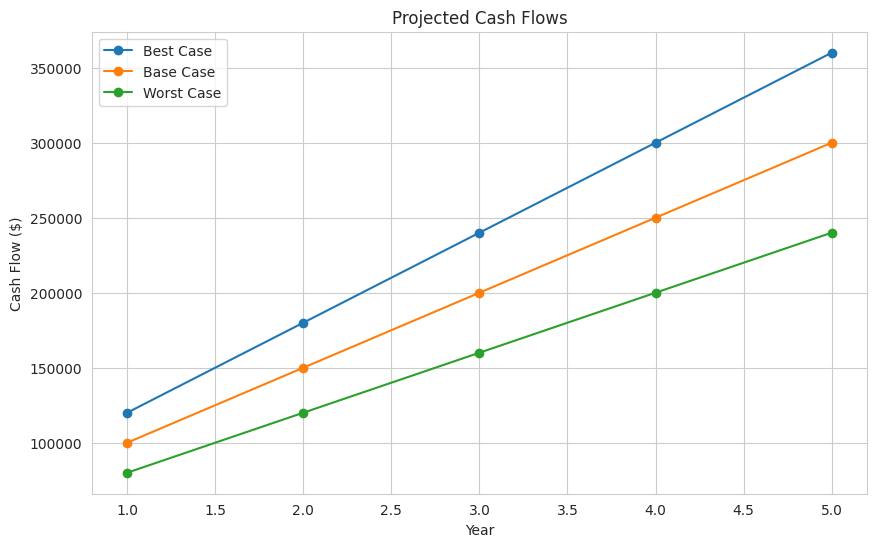
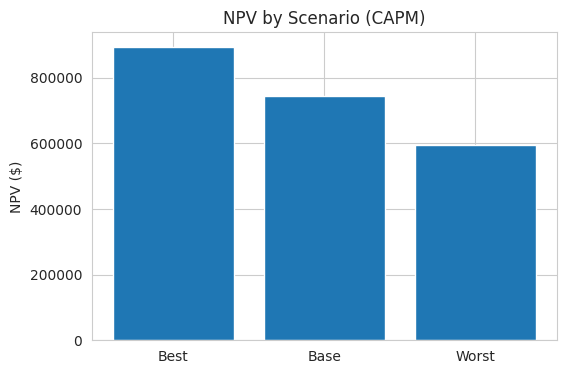

Source code (Python) for these figures, in order:
# Startup Valuation Tool (CAPM-based)
# Method: First Chicago using CAPM discount rate

import pandas as pd
import numpy as np
import matplotlib.pyplot as plt
import seaborn as sns

# -----------------------
# 1. INPUTS
# -----------------------
cash_flows = {
    'year': [1, 2, 3, 4, 5],
    'base': [100000, 150000, 200000, 250000, 300000],
    'best': [120000, 180000, 240000, 300000, 360000],
    'worst': [80000, 120000, 160000, 200000, 240000]
}

probabilities = {
    'best': 0.2,
    'base': 0.5,
    'worst': 0.3
}

# CAPM inputs
rf = 0.03     # Risk-free rate
beta = 1.2    # Startup beta
rm = 0.08     # Expected market return

df = pd.DataFrame(cash_flows)

# -----------------------
# 2. DISCOUNT RATE (CAPM)
# -----------------------
discount_rate = rf + beta * (rm - rf)
print(f"Discount rate (CAPM): {discount_rate:.2%}\n")

# -----------------------
# 3. NPV FUNCTION
# -----------------------
def npv(rate, cashflows):
    return sum(cf / (1 + rate) ** t for t, cf in enumerate(cashflows, start=1))

# -----------------------
# 4. FIRST CHICAGO METHOD
# -----------------------
npv_best = npv(discount_rate, df['best'])
npv_base = npv(discount_rate, df['base'])
npv_worst = npv(discount_rate, df['worst'])

first_chicago_value = (
    probabilities['best'] * npv_best +
    probabilities['base'] * npv_base +
    probabilities['worst'] * npv_worst
)

print(f"NPV (Best):  ${npv_best:,.0f}")
print(f"NPV (Base):  ${npv_base:,.0f}")
print(f"NPV (Worst): ${npv_worst:,.0f}\n")

print(f"First Chicago Valuation (CAPM): ${first_chicago_value:,.0f}\n")

# -----------------------
# 5. DISPLAY TABLE
# -----------------------
print("Projected Cash Flows:")
print(df.to_string(index=False))

# -----------------------
# 6. VISUALIZATION
# -----------------------
sns.set_style("whitegrid")

# Cash flows over time
plt.figure(figsize=(10, 6))
plt.plot(df['year'], df['best'], marker='o', label='Best Case')
plt.plot(df['year'], df['base'], marker='o', label='Base Case')
plt.plot(df['year'], df['worst'], marker='o', label='Worst Case')
plt.title('Projected Cash Flows')
plt.xlabel('Year')
plt.ylabel('Cash Flow ($)')
plt.legend()
plt.show()

# NPV by scenario
plt.figure(figsize=(6, 4))
plt.bar(['Best', 'Base', 'Worst'], [npv_best, npv_base, npv_worst])
plt.title('NPV by Scenario (CAPM)')
plt.ylabel('NPV ($)')
plt.show()
